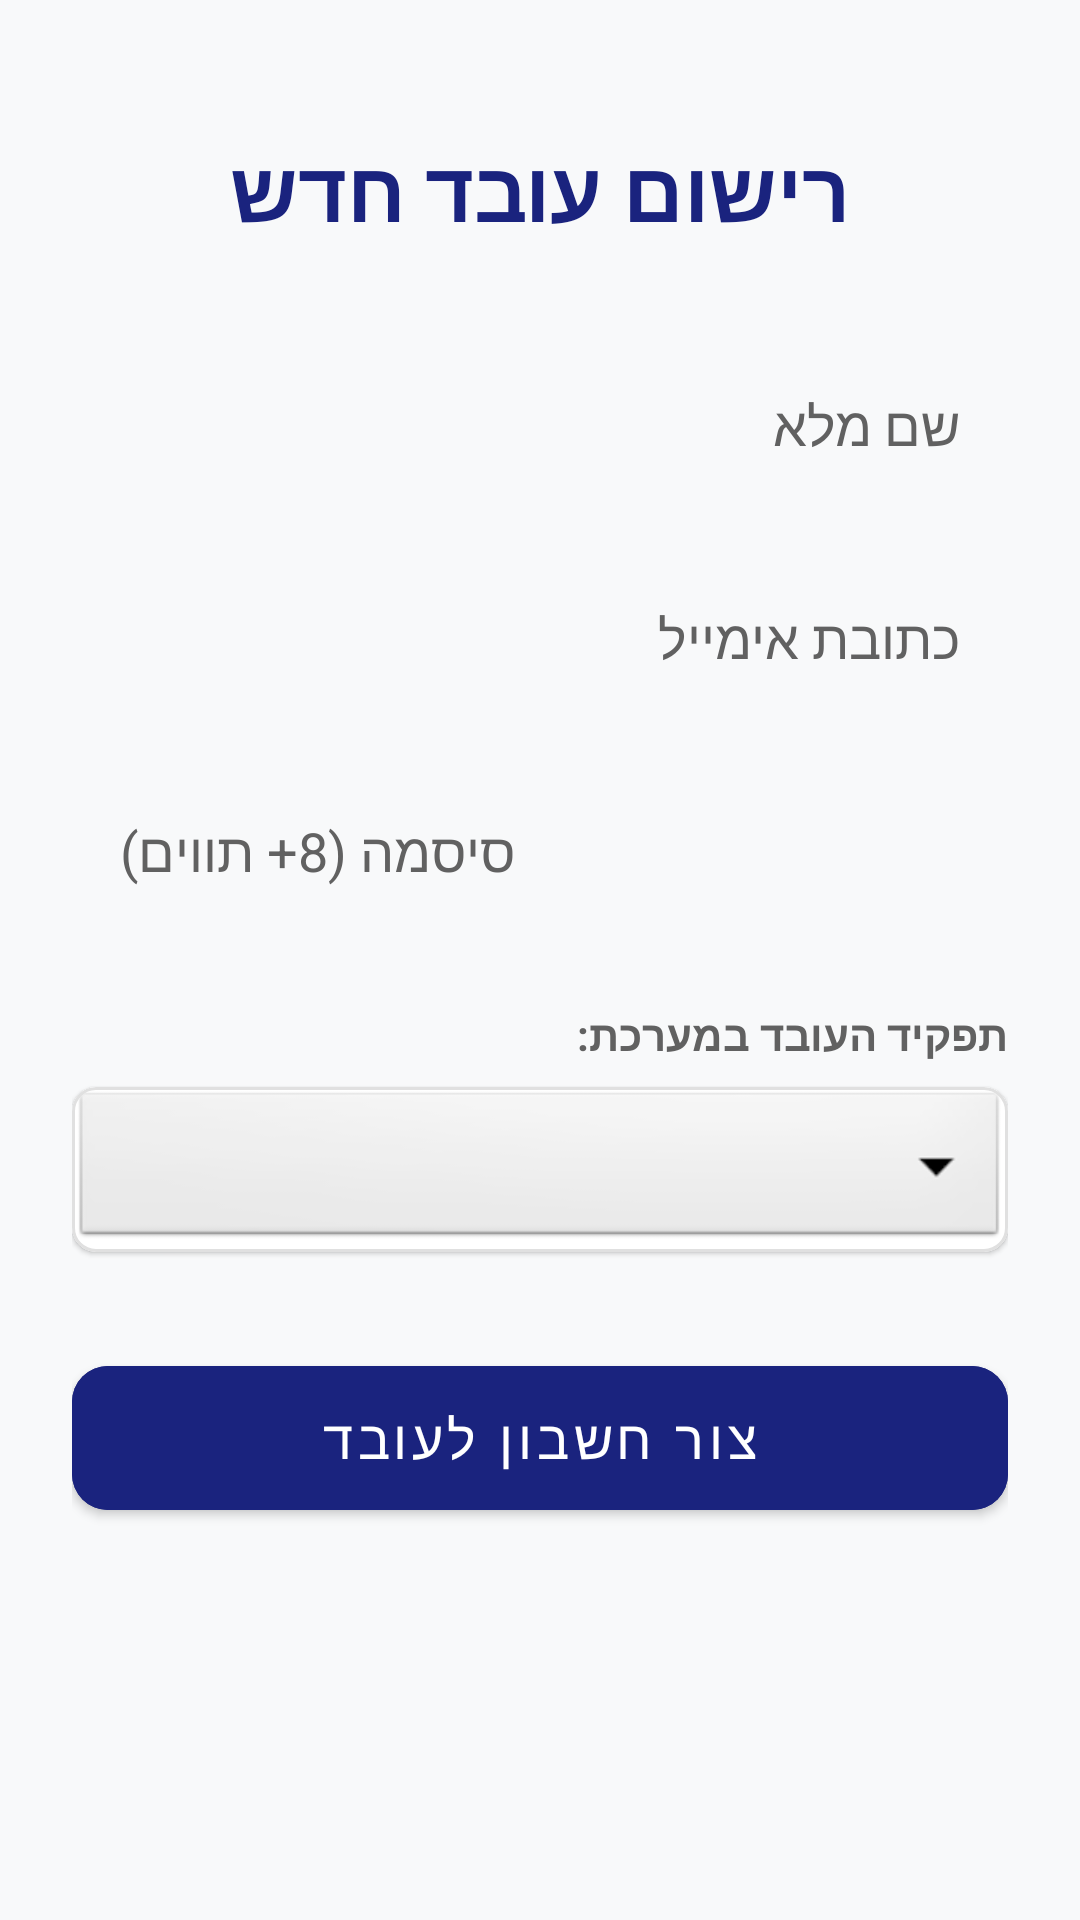

Here is an Android app screen rendered from its layout file. Give the layout XML and the strings, colors and styles it references.
<!-- AndroidManifest.xml: application theme Theme.MyApplication -->
<!-- res/layout/activity_register.xml -->
<?xml version="1.0" encoding="utf-8"?>
<ScrollView xmlns:android="http://schemas.android.com/apk/res/android"
    xmlns:app="http://schemas.android.com/apk/res-auto"
    android:layout_width="match_parent"
    android:layout_height="match_parent"
    android:fillViewport="true"
    android:background="#F8F9FA">

    <LinearLayout
        android:layout_width="match_parent"
        android:layout_height="wrap_content"
        android:orientation="vertical"
        android:padding="24dp">

        <TextView
            android:layout_width="wrap_content"
            android:layout_height="wrap_content"
            android:text="רישום עובד חדש"
            android:textSize="28sp"
            android:textStyle="bold"
            android:layout_gravity="center"
            android:layout_marginTop="20dp"
            android:layout_marginBottom="32dp"
            android:textColor="#1A237E" />

        
        <EditText
            android:id="@+id/edit_text_display_name"
            android:layout_width="match_parent"
            android:layout_height="55dp"
            android:hint="שם מלא"
            android:inputType="textPersonName"
            android:background="@drawable/quantity_background"
            android:paddingHorizontal="16dp"
            android:textColor="@android:color/black"
            android:textColorHint="#616161"
            android:layout_marginBottom="16dp" />

        
        <EditText
            android:id="@+id/edit_text_email_reg"
            android:layout_width="match_parent"
            android:layout_height="55dp"
            android:hint="כתובת אימייל"
            android:inputType="textEmailAddress"
            android:background="@drawable/quantity_background"
            android:paddingHorizontal="16dp"
            android:textColor="@android:color/black"
            android:textColorHint="#616161"
            android:layout_marginBottom="16dp" />

        
        <EditText
            android:id="@+id/edit_text_password_reg"
            android:layout_width="match_parent"
            android:layout_height="55dp"
            android:hint="סיסמה (8+ תווים)"
            android:inputType="textPassword"
            android:background="@drawable/quantity_background"
            android:paddingHorizontal="16dp"
            android:textColor="@android:color/black"
            android:textColorHint="#616161"
            android:layout_marginBottom="24dp" />

        <TextView
            android:layout_width="match_parent"
            android:layout_height="wrap_content"
            android:text="תפקיד העובד במערכת:"
            android:textSize="14sp"
            android:textStyle="bold"
            android:textColor="#616161"
            android:layout_marginBottom="8dp" />

        <com.google.android.material.card.MaterialCardView
            android:layout_width="match_parent"
            android:layout_height="wrap_content"
            app:cardCornerRadius="8dp"
            app:cardBackgroundColor="#FFFFFF"
            app:strokeWidth="1dp"
            app:strokeColor="#E0E0E0"
            android:layout_marginBottom="32dp">
            <Spinner
                android:id="@+id/spinner_roles"
                android:layout_width="match_parent"
                android:layout_height="55dp"
                android:background="@android:drawable/btn_dropdown" />
        </com.google.android.material.card.MaterialCardView>

        <com.google.android.material.button.MaterialButton
            android:id="@+id/button_register"
            android:layout_width="match_parent"
            android:layout_height="60dp"
            android:text="צור חשבון לעובד"
            android:textSize="18sp"
            app:cornerRadius="12dp"
            android:backgroundTint="#1A237E"
            android:textAllCaps="false" />

    </LinearLayout>
</ScrollView>
<!-- resources referenced by this layout -->
<resources>
  <style name="Theme.MyApplication" parent="Base.Theme.MyApplication" />
  <style name="Base.Theme.MyApplication" parent="Theme.MaterialComponents.DayNight.DarkActionBar">
          <item name="colorPrimary">@android:color/holo_blue_dark</item>
          <item name="colorPrimaryVariant">@android:color/black</item>
          <item name="colorOnPrimary">@android:color/white</item>
  
          <item name="colorSecondary">@android:color/holo_green_light</item>
          <item name="colorSecondaryVariant">@android:color/holo_green_dark</item>
          <item name="colorOnSecondary">@android:color/black</item>
  
          <item name="android:statusBarColor">?attr/colorPrimaryVariant</item>
  
          <item name="actionBarTheme">@style/ThemeOverlay.AppCompat.Dark.ActionBar</item>
      </style>
</resources>
